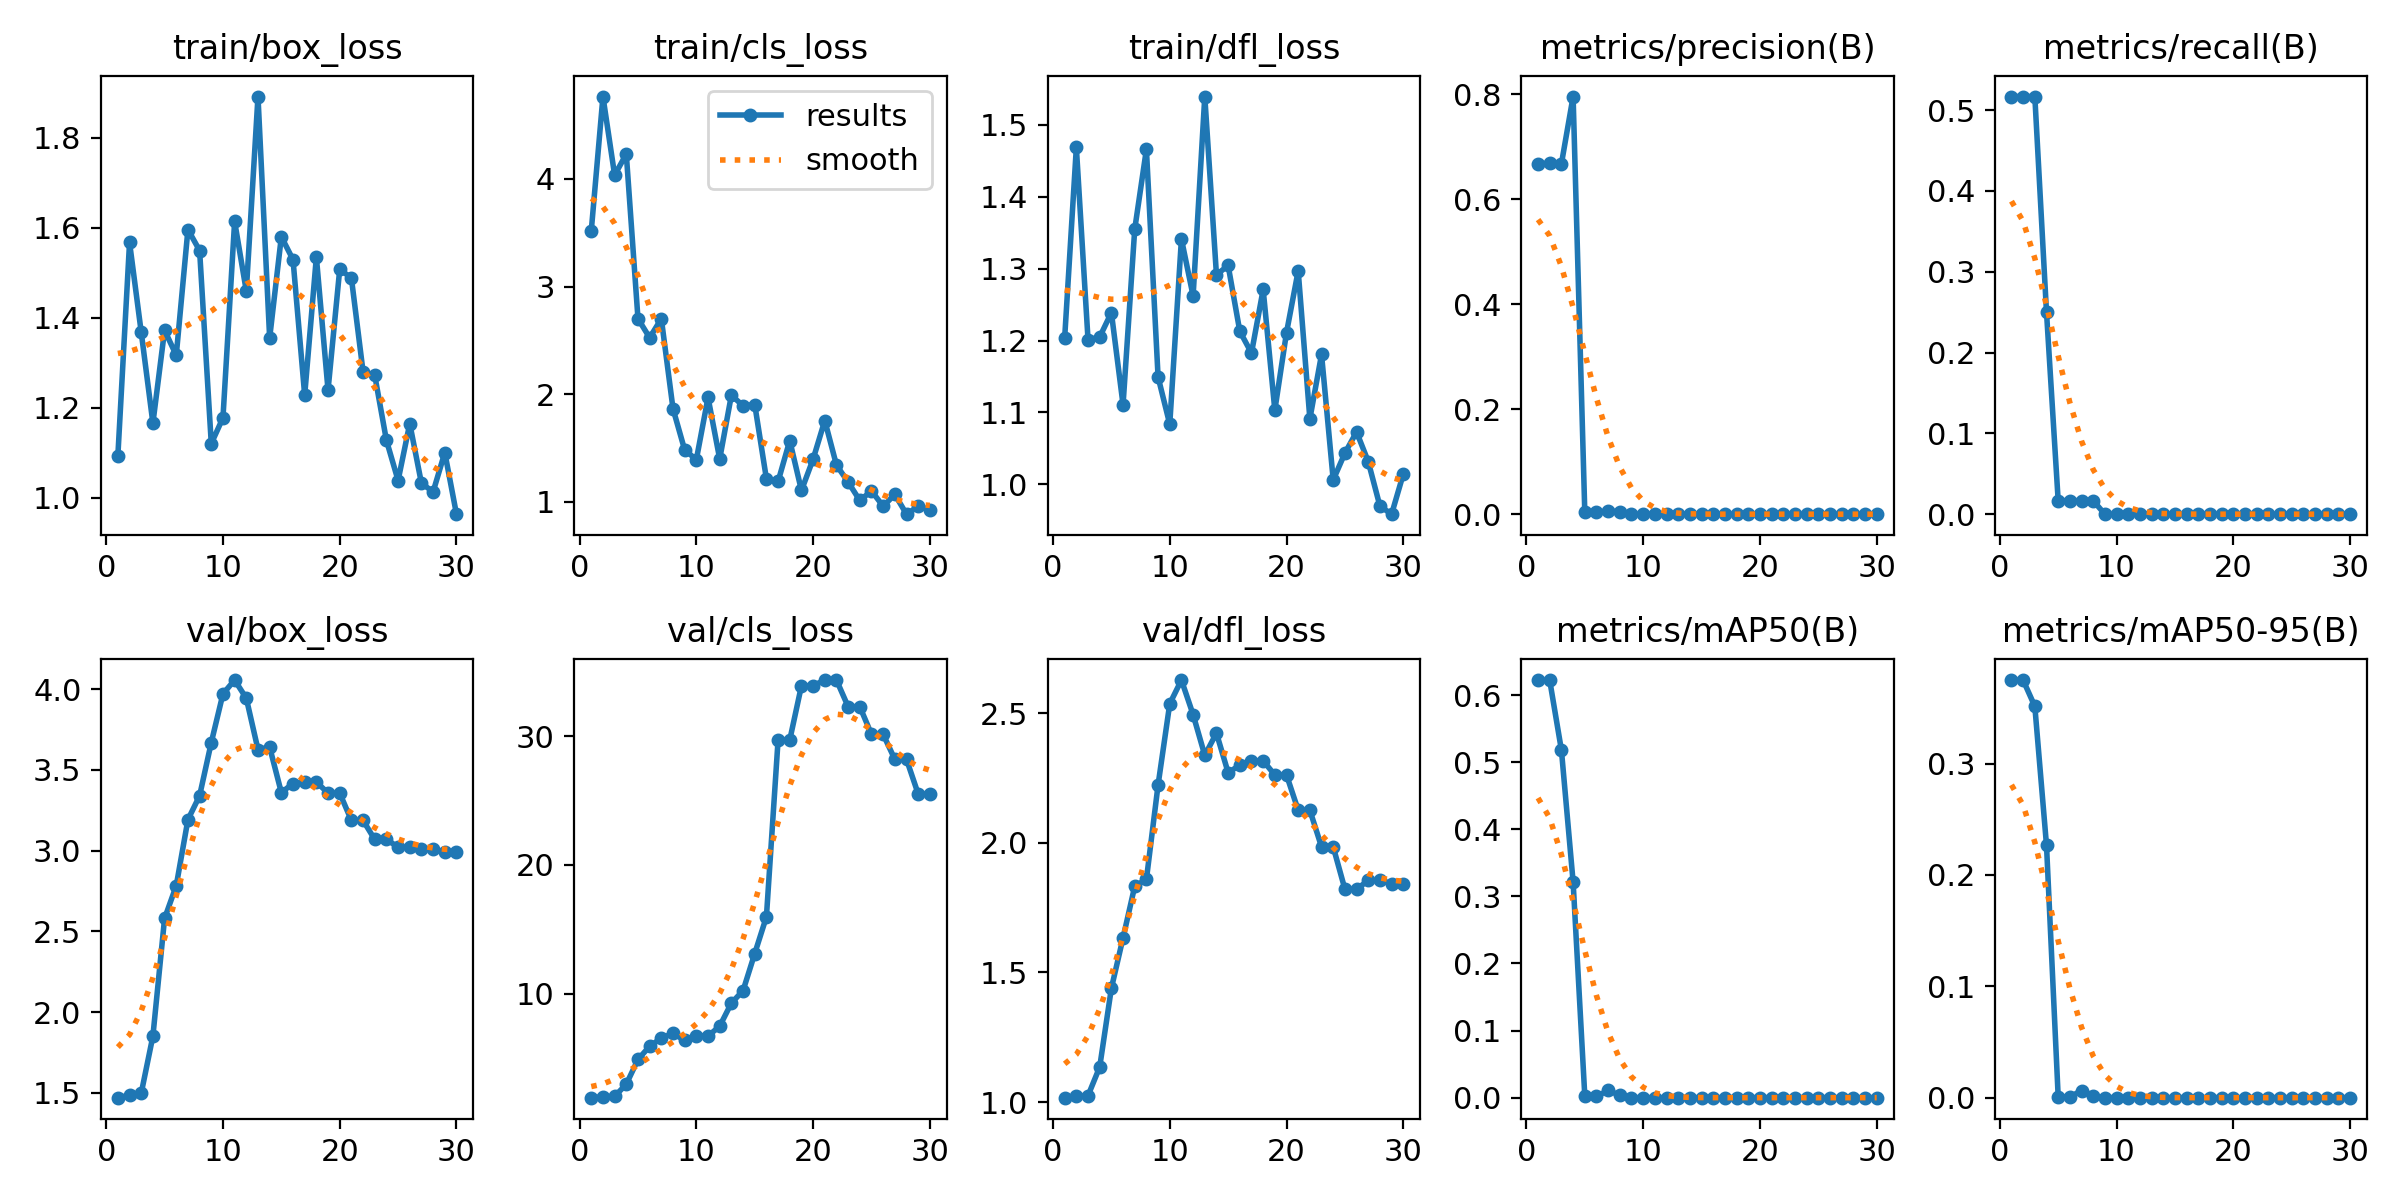

The file beside this chart, header and first rows:
epoch, time, train/box_loss, train/cls_loss, train/dfl_loss, metrics/precision(B), metrics/recall(B), metrics/mAP50(B), metrics/mAP50-95(B), val/box_loss, val/cls_loss, val/dfl_loss, lr/pg0, lr/pg1, lr/pg2
1, 11.55, 1.094, 3.518, 1.204, 0.6662, 0.5167, 0.6224, 0.375, 1.469, 1.905, 1.017, 0.1, 0, 0
2, 12.65, 1.567, 4.764, 1.469, 0.6684, 0.5167, 0.6217, 0.3749, 1.484, 1.972, 1.022, 0.09908, 8.43236e-05, 8.43236e-05
3, 13.04, 1.368, 4.035, 1.201, 0.6672, 0.5167, 0.5179, 0.3514, 1.497, 2.005, 1.025, 0.09816, 0.0001629, 0.0001629
4, 13.58, 1.166, 4.23, 1.205, 0.7953, 0.25, 0.3217, 0.2266, 1.851, 2.95, 1.135, 0.09724, 0.0002357, 0.0002357
5, 14.18, 1.372, 2.702, 1.239, 0.0049, 0.01667, 0.00311, 0.00093, 2.58, 4.876, 1.439, 0.0963, 0.0003028, 0.0003028
6, 14.55, 1.317, 2.525, 1.111, 0.00327, 0.01667, 0.00187, 0.00056, 2.783, 5.899, 1.633, 0.09536, 0.0003641, 0.0003641
7, 14.9, 1.596, 2.701, 1.355, 0.00617, 0.01667, 0.01073, 0.00644, 3.192, 6.541, 1.832, 0.09442, 0.0004196, 0.0004196
8, 15.28, 1.549, 1.866, 1.466, 0.0045, 0.01667, 0.00363, 0.00182, 3.34, 6.9, 1.859, 0.09347, 0.0004695, 0.0004695
9, 15.98, 1.12, 1.483, 1.149, 0, 0, 0, 0, 3.67, 6.368, 2.223, 0.09251, 0.0005135, 0.0005135
10, 18.11, 1.178, 1.393, 1.084, 0, 0, 0, 0, 3.971, 6.738, 2.536, 0.09155, 0.0005518, 0.0005518
11, 18.43, 1.614, 1.97, 1.341, 0, 0, 0, 0, 4.057, 6.697, 2.628, 0.09058, 0.0005844, 0.0005844
12, 18.78, 1.459, 1.399, 1.262, 0, 0, 0, 0, 3.944, 7.465, 2.494, 0.08961, 0.0006112, 0.0006112
13, 19.38, 1.891, 1.991, 1.54, 0, 0, 0, 0, 3.626, 9.26, 2.337, 0.08863, 0.0006322, 0.0006322
14, 19.72, 1.355, 1.893, 1.292, 0, 0, 0, 0, 3.641, 10.23, 2.423, 0.08765, 0.0006475, 0.0006475
15, 20.05, 1.58, 1.905, 1.305, 0, 0, 0, 0, 3.36, 13.11, 2.271, 0.08666, 0.000657, 0.000657
16, 20.42, 1.529, 1.215, 1.213, 0, 0, 0, 0, 3.416, 15.97, 2.299, 0.08566, 0.0006608, 0.0006608
17, 21.02, 1.228, 1.19, 1.183, 0, 0, 0, 0, 3.425, 29.72, 2.316, 0.08466, 0.0006588, 0.0006588
18, 21.37, 1.535, 1.57, 1.271, 0, 0, 0, 0, 3.425, 29.72, 2.316, 0.08365, 0.0006511, 0.0006511
19, 22, 1.239, 1.107, 1.103, 0, 0, 0, 0, 3.357, 33.94, 2.262, 0.08264, 0.0006377, 0.0006377
20, 22.32, 1.507, 1.397, 1.211, 0, 0, 0, 0, 3.357, 33.94, 2.262, 0.08162, 0.0006184, 0.0006184
21, 30.83, 1.488, 1.756, 1.297, 0, 0, 0, 0, 3.187, 34.38, 2.126, 0.08059, 0.0005934, 0.0005934
22, 31.41, 1.28, 1.342, 1.091, 0, 0, 0, 0, 3.187, 34.38, 2.126, 0.07956, 0.0005627, 0.0005627
23, 31.75, 1.272, 1.184, 1.181, 0, 0, 0, 0, 3.069, 32.31, 1.984, 0.07853, 0.0005262, 0.0005262
24, 32.11, 1.128, 1.014, 1.006, 0, 0, 0, 0, 3.069, 32.31, 1.984, 0.07748, 0.000484, 0.000484
25, 32.46, 1.039, 1.103, 1.043, 0, 0, 0, 0, 3.022, 30.16, 1.821, 0.07644, 0.000436, 0.000436
26, 33.01, 1.165, 0.9601, 1.073, 0, 0, 0, 0, 3.022, 30.16, 1.821, 0.07538, 0.0003823, 0.0003823
27, 33.36, 1.032, 1.07, 1.032, 0, 0, 0, 0, 3.007, 28.21, 1.855, 0.07432, 0.0003228, 0.0003228
28, 33.72, 1.013, 0.8866, 0.9697, 0, 0, 0, 0, 3.007, 28.21, 1.855, 0.07326, 0.0002575, 0.0002575
29, 34.08, 1.101, 0.9585, 0.9585, 0, 0, 0, 0, 2.99, 25.52, 1.843, 0.07219, 0.0001865, 0.0001865
30, 34.4, 0.9638, 0.9285, 1.014, 0, 0, 0, 0, 2.99, 25.52, 1.843, 0.07111, 0.0001098, 0.0001098
